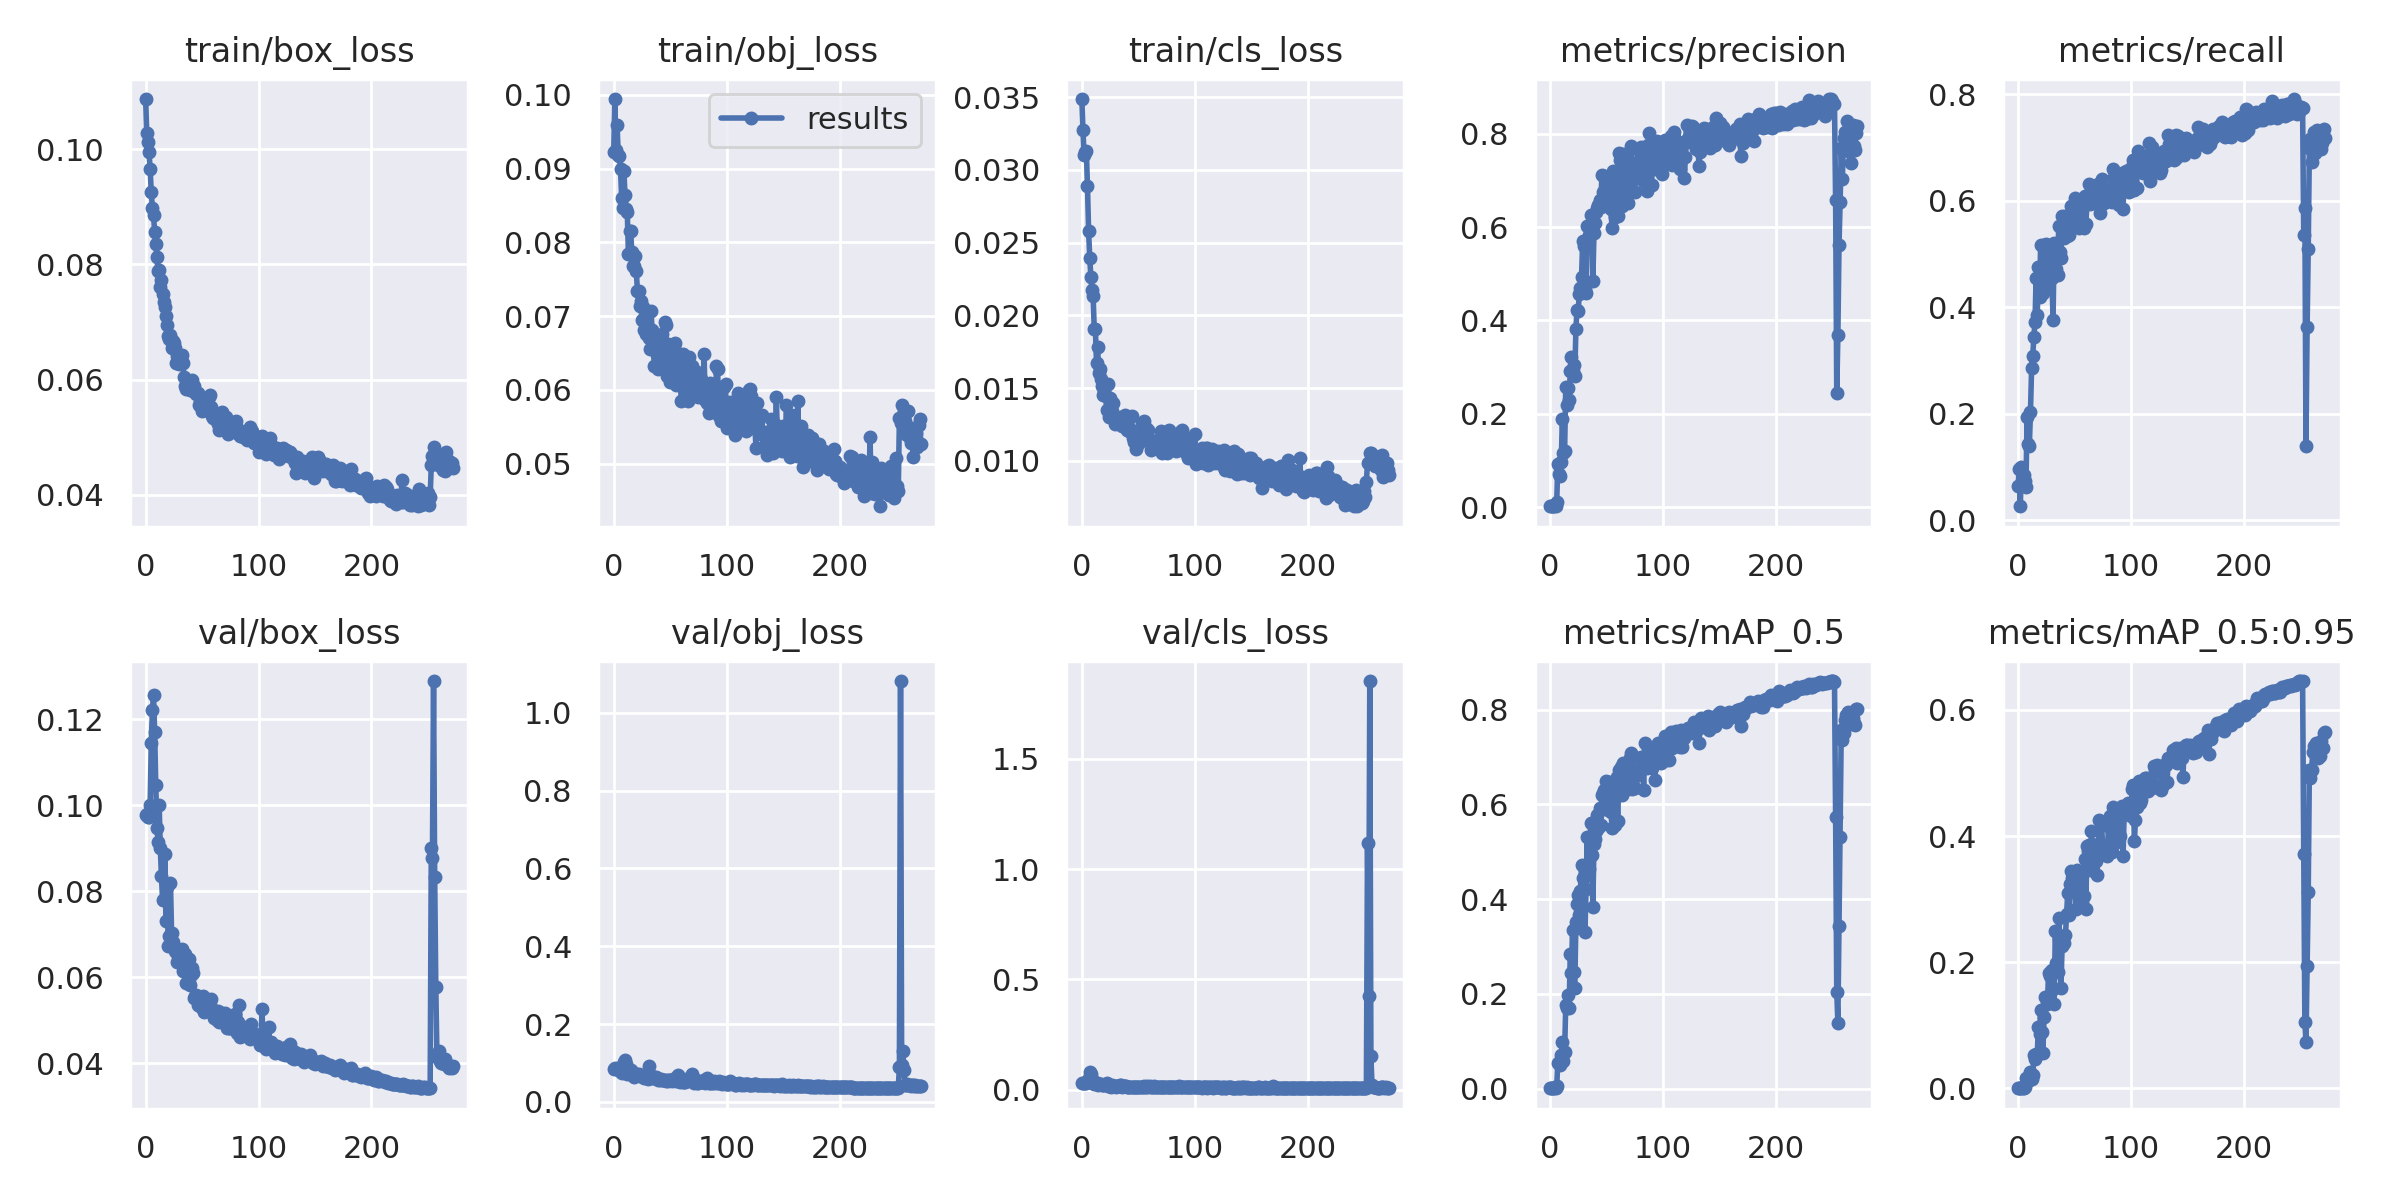

Source data for this figure (header and first rows):
epoch, train/box_loss, train/obj_loss, train/cls_loss, metrics/precision, metrics/recall, metrics/mAP_0.5, metrics/mAP_0.5:0.95, val/box_loss, val/obj_loss, val/cls_loss, x/lr0, x/lr1, x/lr2
0, 0.1087, 0.09231, 0.03487, 0.001699, 0.06382, 0.001063, 0.0002549, 0.0977, 0.08565, 0.0318, 0.0001, 0.0001, 0.0991
1, 0.1028, 0.09942, 0.03274, 0.002704, 0.09616, 0.001718, 0.000428, 0.09796, 0.08735, 0.03138, 0.00021, 0.00021, 0.09811
2, 0.1011, 0.09248, 0.031, 0.003119, 0.02617, 0.001754, 0.0004063, 0.09723, 0.08459, 0.03146, 0.0003199, 0.0003199, 0.09712
3, 0.09945, 0.09585, 0.03123, 0.002682, 0.1008, 0.001785, 0.000432, 0.09722, 0.08448, 0.03125, 0.0004299, 0.0004299, 0.09613
4, 0.09652, 0.09177, 0.03127, 0.002041, 0.07668, 0.002079, 0.0003817, 0.1, 0.08638, 0.0317, 0.0005397, 0.0005397, 0.09514
5, 0.09253, 0.09176, 0.02888, 0.002281, 0.0846, 0.001572, 0.0003329, 0.1144, 0.08365, 0.03556, 0.0006494, 0.0006494, 0.09415
6, 0.08982, 0.08993, 0.02578, 0.01134, 0.07285, 0.006014, 0.001654, 0.1221, 0.07663, 0.05421, 0.000759, 0.000759, 0.09316
7, 0.08847, 0.08605, 0.02394, 0.09289, 0.06228, 0.05449, 0.01729, 0.1257, 0.07437, 0.07946, 0.0008684, 0.0008684, 0.09217
8, 0.08563, 0.08471, 0.02266, 0.07064, 0.1943, 0.05456, 0.01551, 0.1171, 0.08997, 0.07054, 0.0009777, 0.0009777, 0.09118
9, 0.08355, 0.08966, 0.02173, 0.06649, 0.1438, 0.0504, 0.01231, 0.1047, 0.102, 0.04412, 0.001087, 0.001087, 0.09019
10, 0.08129, 0.08643, 0.02131, 0.09605, 0.1398, 0.07018, 0.01853, 0.09474, 0.1068, 0.02815, 0.001195, 0.001195, 0.0892
11, 0.07882, 0.08457, 0.01906, 0.1888, 0.2026, 0.09942, 0.02531, 0.09156, 0.09634, 0.02369, 0.001304, 0.001304, 0.0882
12, 0.079, 0.08411, 0.01905, 0.116, 0.2848, 0.0584, 0.01467, 0.1, 0.07212, 0.03349, 0.001412, 0.001412, 0.08721
13, 0.07604, 0.07847, 0.01674, 0.1207, 0.308, 0.07851, 0.02073, 0.09004, 0.07686, 0.02897, 0.00152, 0.00152, 0.08622
14, 0.07731, 0.0815, 0.01782, 0.2577, 0.3438, 0.1764, 0.05235, 0.0835, 0.07753, 0.02037, 0.001628, 0.001628, 0.08523
15, 0.0749, 0.0816, 0.01601, 0.2179, 0.3718, 0.17, 0.0473, 0.07806, 0.08076, 0.02518, 0.001735, 0.001735, 0.08424
16, 0.07349, 0.07869, 0.01634, 0.2555, 0.455, 0.1977, 0.05402, 0.07797, 0.0678, 0.02464, 0.001842, 0.001842, 0.08324
17, 0.07264, 0.07677, 0.01563, 0.2288, 0.3843, 0.1707, 0.05262, 0.08866, 0.07085, 0.02641, 0.001949, 0.001949, 0.08225
18, 0.07101, 0.07681, 0.01518, 0.291, 0.4752, 0.2853, 0.09793, 0.07299, 0.06429, 0.01963, 0.002055, 0.002055, 0.08125
19, 0.06948, 0.07816, 0.01452, 0.3224, 0.4195, 0.2448, 0.0867, 0.08096, 0.07206, 0.02164, 0.002161, 0.002161, 0.08026
20, 0.06751, 0.07606, 0.01479, 0.2923, 0.5159, 0.3358, 0.1236, 0.06735, 0.07077, 0.02111, 0.002266, 0.002266, 0.07927
21, 0.06709, 0.07341, 0.01449, 0.3054, 0.4455, 0.2473, 0.08951, 0.06951, 0.07026, 0.02551, 0.002371, 0.002371, 0.07827
22, 0.06769, 0.07341, 0.01352, 0.2802, 0.4264, 0.213, 0.05614, 0.08204, 0.07156, 0.02792, 0.002475, 0.002475, 0.07727
23, 0.06541, 0.07144, 0.01527, 0.3827, 0.5173, 0.352, 0.113, 0.07035, 0.06677, 0.01807, 0.002579, 0.002579, 0.07628
24, 0.06667, 0.07201, 0.01298, 0.423, 0.4809, 0.3907, 0.1445, 0.06824, 0.06599, 0.01617, 0.002682, 0.002682, 0.07528
25, 0.0663, 0.06948, 0.01434, 0.42, 0.5176, 0.4079, 0.1426, 0.06715, 0.06581, 0.01678, 0.002784, 0.002784, 0.07428
26, 0.06546, 0.0712, 0.01383, 0.456, 0.4425, 0.3662, 0.1331, 0.06619, 0.06679, 0.01375, 0.002886, 0.002886, 0.07329
27, 0.06286, 0.06814, 0.01345, 0.4695, 0.4528, 0.4172, 0.1824, 0.06586, 0.06136, 0.01891, 0.002987, 0.002987, 0.07229
28, 0.06404, 0.06824, 0.014, 0.4931, 0.4991, 0.4716, 0.1788, 0.06357, 0.06321, 0.01509, 0.003088, 0.003088, 0.07129
29, 0.06316, 0.06758, 0.01255, 0.5712, 0.4662, 0.4444, 0.1864, 0.06492, 0.06715, 0.01743, 0.003188, 0.003188, 0.07029
30, 0.06265, 0.06847, 0.01287, 0.5589, 0.4542, 0.4687, 0.1876, 0.06484, 0.05757, 0.01322, 0.003287, 0.003287, 0.06929
31, 0.06394, 0.06701, 0.01284, 0.4681, 0.3762, 0.33, 0.1571, 0.06566, 0.09215, 0.01409, 0.003386, 0.003386, 0.06829
32, 0.06435, 0.0655, 0.01269, 0.458, 0.5201, 0.4206, 0.1343, 0.06657, 0.06047, 0.01635, 0.003484, 0.003484, 0.06728
33, 0.06295, 0.07066, 0.01255, 0.602, 0.5093, 0.5311, 0.25, 0.06138, 0.06534, 0.01436, 0.003581, 0.003581, 0.06628
34, 0.06044, 0.06815, 0.01282, 0.5587, 0.4708, 0.4502, 0.1991, 0.06308, 0.06592, 0.02152, 0.003677, 0.003677, 0.06528
35, 0.05885, 0.06616, 0.01301, 0.5827, 0.4595, 0.4639, 0.1846, 0.06553, 0.06222, 0.02052, 0.003772, 0.003772, 0.06427
36, 0.0584, 0.06326, 0.0124, 0.6259, 0.5532, 0.561, 0.2696, 0.05865, 0.06125, 0.01354, 0.003867, 0.003867, 0.06327
37, 0.05909, 0.06532, 0.01254, 0.6098, 0.5041, 0.494, 0.2392, 0.06197, 0.06476, 0.01633, 0.003961, 0.003961, 0.06226
38, 0.0589, 0.06473, 0.01314, 0.4851, 0.4913, 0.3843, 0.1597, 0.06425, 0.06164, 0.01645, 0.004054, 0.004054, 0.06125
39, 0.05823, 0.0628, 0.01304, 0.5872, 0.5717, 0.5159, 0.225, 0.05831, 0.055, 0.01681, 0.004146, 0.004146, 0.06025
40, 0.05853, 0.0655, 0.01209, 0.6098, 0.5379, 0.5273, 0.2382, 0.0606, 0.05906, 0.01244, 0.004237, 0.004237, 0.05924
41, 0.05996, 0.06706, 0.01218, 0.6317, 0.53, 0.5446, 0.2297, 0.06221, 0.05659, 0.01239, 0.004327, 0.004327, 0.05823
42, 0.05807, 0.06449, 0.01204, 0.641, 0.5719, 0.5774, 0.2433, 0.06104, 0.05858, 0.01192, 0.004417, 0.004417, 0.05722
43, 0.05883, 0.0676, 0.01217, 0.6467, 0.5343, 0.5512, 0.277, 0.05519, 0.05556, 0.01154, 0.004505, 0.004505, 0.0562
44, 0.05789, 0.06318, 0.01309, 0.6574, 0.5437, 0.5921, 0.3102, 0.05566, 0.05717, 0.01193, 0.004592, 0.004592, 0.05519
45, 0.05758, 0.06923, 0.01155, 0.6439, 0.5346, 0.5559, 0.275, 0.05586, 0.05541, 0.01185, 0.004678, 0.004678, 0.05418
46, 0.05769, 0.06879, 0.01133, 0.7123, 0.5467, 0.62, 0.3234, 0.05352, 0.05351, 0.01071, 0.004764, 0.004764, 0.05316
47, 0.05567, 0.06184, 0.01154, 0.6757, 0.5898, 0.6231, 0.3452, 0.05357, 0.05503, 0.01101, 0.004848, 0.004848, 0.05215
48, 0.05604, 0.06625, 0.01081, 0.7089, 0.5694, 0.6299, 0.3332, 0.05405, 0.05347, 0.0118, 0.004931, 0.004931, 0.05113
49, 0.057, 0.06573, 0.01147, 0.6735, 0.5811, 0.6211, 0.3362, 0.05301, 0.05617, 0.01331, 0.005013, 0.005013, 0.05011
50, 0.05456, 0.06106, 0.01185, 0.7005, 0.6045, 0.6493, 0.3291, 0.05355, 0.05491, 0.01228, 0.005094, 0.005094, 0.04909
51, 0.05583, 0.06411, 0.01122, 0.6528, 0.5909, 0.588, 0.2844, 0.05561, 0.05648, 0.01251, 0.005174, 0.005174, 0.04807
52, 0.05465, 0.06273, 0.01176, 0.6954, 0.5973, 0.6463, 0.3463, 0.05193, 0.05228, 0.01272, 0.005253, 0.005253, 0.04705
53, 0.05629, 0.06599, 0.0126, 0.705, 0.5615, 0.6212, 0.3406, 0.05289, 0.05537, 0.01043, 0.005331, 0.005331, 0.04603
54, 0.05494, 0.0663, 0.01208, 0.6382, 0.549, 0.5839, 0.3054, 0.05486, 0.06054, 0.01228, 0.005407, 0.005407, 0.04501
55, 0.0556, 0.06069, 0.01277, 0.598, 0.5741, 0.5505, 0.2895, 0.05343, 0.05439, 0.01536, 0.005483, 0.005483, 0.04398
56, 0.057, 0.06393, 0.01202, 0.7198, 0.5545, 0.6435, 0.3372, 0.05313, 0.05698, 0.01053, 0.005557, 0.005557, 0.04296
57, 0.05737, 0.06353, 0.01229, 0.6786, 0.5513, 0.6086, 0.2948, 0.0535, 0.0698, 0.0114, 0.005629, 0.005629, 0.04193
58, 0.05521, 0.06226, 0.01141, 0.622, 0.5481, 0.5563, 0.3049, 0.05504, 0.06197, 0.01441, 0.005701, 0.005701, 0.0409
59, 0.05363, 0.06107, 0.01212, 0.7138, 0.6083, 0.6581, 0.3633, 0.05259, 0.05126, 0.01104, 0.005772, 0.005772, 0.03987
... 213 more rows
